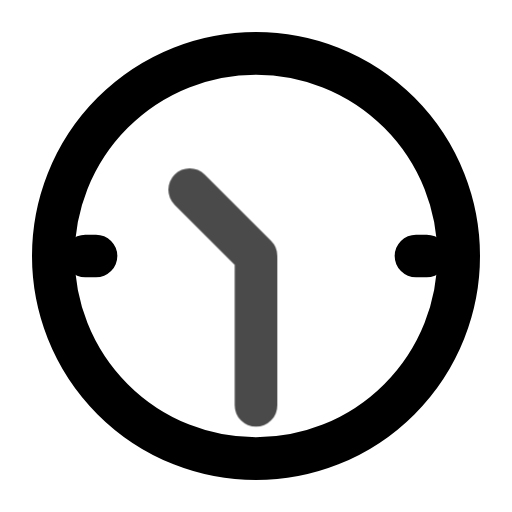
t = 0.00 s
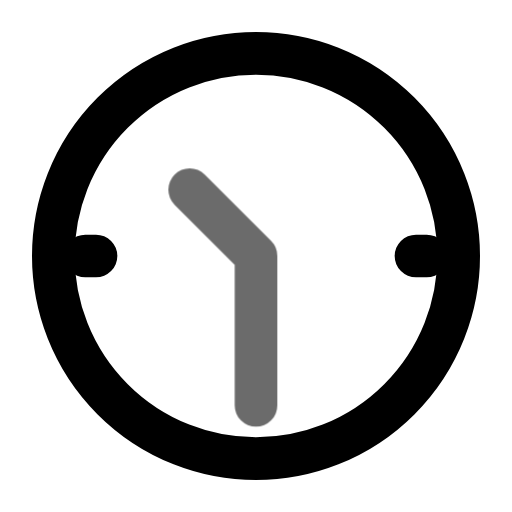
t = 0.45 s
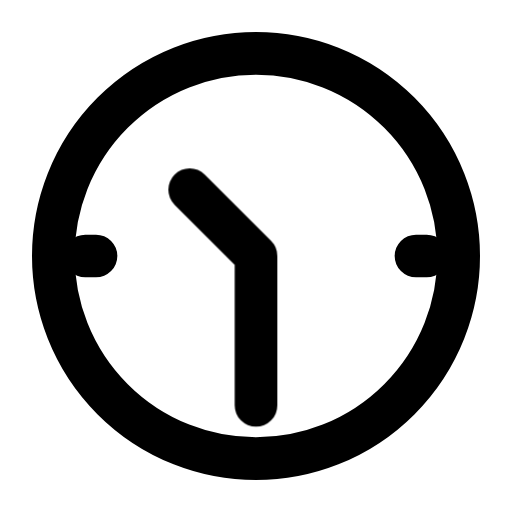
t = 1.00 s
t = 1.36 s: frame unchanged from t = 1.00 s, image omitted
t = 2.16 s: frame unchanged from t = 1.00 s, image omitted
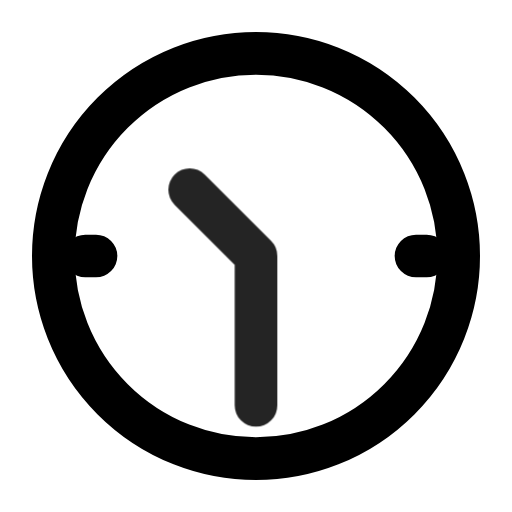
t = 2.55 s

The animated SVG that drew these frames (rendered in a browser with its animation timeline set to each time). Animation: 1 CSS @keyframes rule; one cycle of 2.95 s, repeats indefinitely.

<svg xmlns="http://www.w3.org/2000/svg" width="24" height="24" fill="none" stroke="currentColor" stroke-linecap="round" stroke-linejoin="round" stroke-width="2" viewBox="0 0 24 24">
    <!-- Generated by scripts/icon-expansion/generate.mjs -->
    <style>
        @media (prefers-reduced-motion: no-preference) {
            @keyframes ira-exp-pulse { 0%, 100% { opacity: 1; } 22% { opacity: .45; } 40% { opacity: 1; } }
            [data-ira-motion="dial-10-30"] { transform-box: fill-box; transform-origin: center; animation: ira-exp-pulse 2.65s ease-in-out -0.3s infinite; }
        }
    </style>
    <circle cx="12" cy="12" r="9.5"/><path d="M4 12h.5m15 0h.5"/>
    <g data-ira-motion="dial-10-30"><path d="M8.89 8.89L12 12 12 19"/></g>
</svg>
